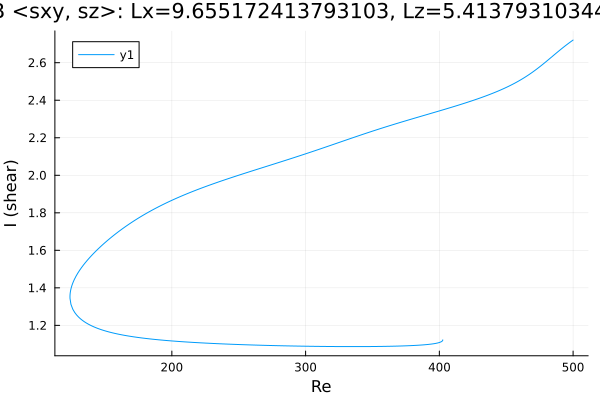

Values plotted in this chart, from the file beside it:
Re, shear
500.0, 2.721
498.6, 2.714
497.2, 2.707
495.8, 2.699
494.4, 2.691
493, 2.684
491.6, 2.676
490.2, 2.667
488.7, 2.659
487.3, 2.651
485.9, 2.642
484.5, 2.634
483.1, 2.625
481.7, 2.617
480.3, 2.608
478.8, 2.6
477.4, 2.592
476, 2.584
474.6, 2.576
473.2, 2.568
471.8, 2.561
470.4, 2.553
468.9, 2.546
467.5, 2.539
466.1, 2.532
464.7, 2.526
463.3, 2.519
461.9, 2.513
460.5, 2.507
459, 2.501
457.6, 2.496
456.2, 2.49
454.8, 2.485
453.4, 2.48
452, 2.475
450.6, 2.47
449.1, 2.465
447.7, 2.461
446.3, 2.456
444.9, 2.452
443.5, 2.448
442.1, 2.443
440.7, 2.439
439.2, 2.435
437.8, 2.431
436.4, 2.427
435, 2.424
433.8, 2.42
432.4, 2.417
431, 2.413
429.5, 2.41
428.1, 2.406
426.7, 2.403
425.3, 2.399
423.9, 2.396
422.5, 2.393
421.1, 2.389
419.6, 2.386
418.2, 2.383
416.8, 2.38
... 480 more rows
